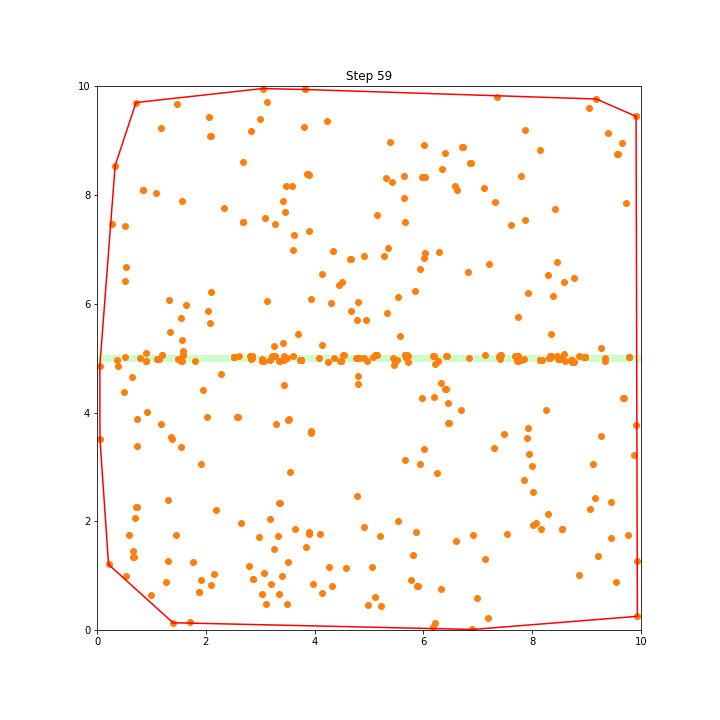

Values plotted in this chart, from the file beside it:
Sim No:, 0, , N:, 1.0, , d:, 0.13
Step No:, 59, , N_bact:, 425, , N_food:, 0
Symbol:, pos x:, pos y:
H, 7.41, 4.99
H, 8.01, 2.54
H, 1.31, 6.07
H, 2.82, 4.99
H, 5.04, 1.15
H, 3.24, 5.23
H, 5.93, 3.05
H, 3.89, 1.81
H, 5.69, 5.05
H, 8.86, 5.04
H, 6.90, 1.75
H, 4.24, 4.93
H, 1.69, 0.14
H, 3.32, 1.73
H, 0.36, 4.96
H, 4.96, 4.95
H, 4.22, 9.37
H, 1.54, 4.94
H, 5.65, 7.50
H, 8.46, 5.03
H, 3.20, 5.03
H, 9.04, 9.60
H, 3.49, 5.00
H, 7.92, 3.71
H, 6.72, 8.88
H, 3.96, 0.83
H, 1.10, 4.97
H, 2.06, 5.64
H, 4.91, 5.00
H, 8.35, 5.03
H, 0.51, 7.42
H, 3.04, 9.96
H, 4.44, 6.34
H, 9.34, 4.95
H, 3.43, 5.04
H, 3.08, 7.58
H, 8.77, 4.93
H, 8.37, 6.13
H, 5.64, 7.94
H, 5.06, 5.03
H, 5.77, 0.91
H, 0.63, 4.66
H, 4.76, 5.00
H, 1.33, 5.47
H, 2.86, 0.93
H, 9.78, 5.03
H, 0.20, 1.20
H, 0.27, 7.47
H, 0.05, 3.51
H, 3.81, 9.94
H, 3.93, 3.65
H, 1.55, 5.33
H, 3.26, 7.47
H, 3.10, 0.48
H, 1.10, 4.97
H, 5.68, 5.02
H, 1.30, 1.27
H, 3.40, 5.28
... 367 more rows
